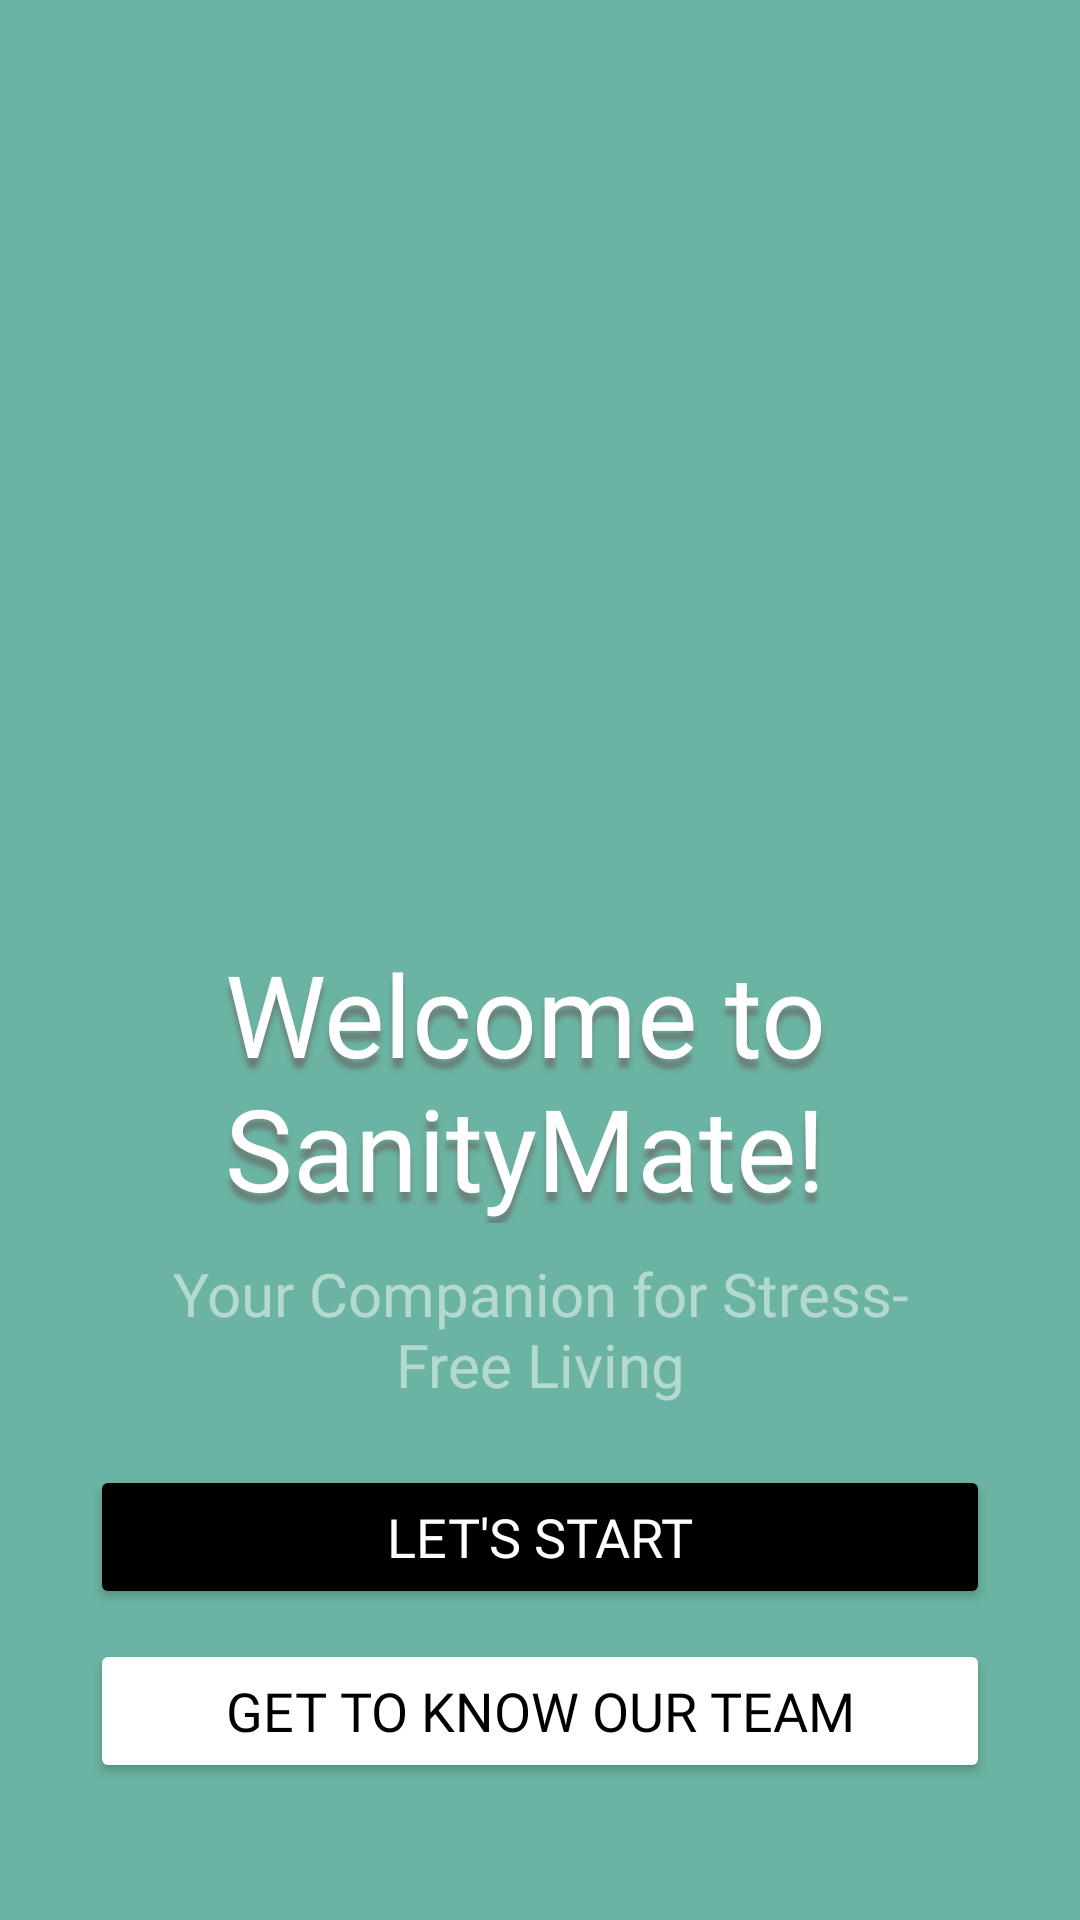

The Android layout XML behind this screen, and the referenced resources:
<!-- AndroidManifest.xml: application theme Base.Theme.SanityMate -->
<!-- res/layout/activity_main.xml -->
<?xml version="1.0" encoding="utf-8"?>
<androidx.constraintlayout.widget.ConstraintLayout xmlns:android="http://schemas.android.com/apk/res/android"
    xmlns:app="http://schemas.android.com/apk/res-auto"
    xmlns:tools="http://schemas.android.com/tools"
    android:layout_width="match_parent"
    android:layout_height="match_parent"
    android:background="@color/green"
    tools:context=".MainActivity"
    android:id="@+id/main">

    
    <ImageView
        android:id="@+id/logo"
        android:layout_width="200dp"
        android:layout_height="200dp"
        android:layout_marginTop="50dp"
        android:contentDescription="@string/title"
        android:src="@drawable/logotwo"
        app:layout_constraintTop_toTopOf="parent"
        app:layout_constraintStart_toStartOf="parent"
        app:layout_constraintEnd_toEndOf="parent"
        android:scaleType="centerInside" />

    
    <TextView
        android:id="@+id/appName"
        android:layout_width="wrap_content"
        android:layout_height="wrap_content"
        android:layout_marginTop="20dp"
        android:textSize="24sp"
        android:textColor="@color/white"
        android:fontFamily="@font/inter_bold"
        app:layout_constraintTop_toBottomOf="@id/logo"
        app:layout_constraintStart_toStartOf="parent"
        app:layout_constraintEnd_toEndOf="parent" />

    
    <TextView
        android:id="@+id/welcomeText"
        android:layout_width="wrap_content"
        android:layout_height="wrap_content"
        android:layout_marginTop="10dp"
        android:text="@string/title"
        android:textSize="38sp"
        android:textColor="@color/white"
        android:fontFamily="@font/inter_bold"
        app:layout_constraintTop_toBottomOf="@id/appName"
        app:layout_constraintStart_toStartOf="parent"
        app:layout_constraintEnd_toEndOf="parent"
        android:shadowColor="@color/darkerGrey"
        android:shadowDy="10"
        android:shadowRadius="4"
    />

    
    <TextView
        android:id="@+id/subtitleText"
        android:layout_width="wrap_content"
        android:layout_height="wrap_content"
        android:layout_marginTop="10dp"
        android:text="@string/desc"
        android:textAlignment="center"
        android:textSize="20sp"
        android:textColor="@color/lessWhite"
        android:fontFamily="@font/inter_bold"
        app:layout_constraintTop_toBottomOf="@id/welcomeText"
        app:layout_constraintStart_toStartOf="parent"
        app:layout_constraintEnd_toEndOf="parent" />

    
    <Button
        android:id="@+id/startButton"
        android:layout_width="0dp"
        android:layout_height="wrap_content"
        android:layout_marginTop="20dp"
        android:layout_marginHorizontal="30dp"
        android:text="Let's Start"
        android:textSize="18sp"
        android:textColor="@color/white"
        app:backgroundTint="@color/black"
        android:fontFamily="@font/inter_bold"
        app:layout_constraintTop_toBottomOf="@id/subtitleText"
        app:layout_constraintStart_toStartOf="parent"
        app:layout_constraintEnd_toEndOf="parent" />


    
    <Button
        android:id="@+id/teamButton"
        android:layout_width="0dp"
        android:layout_height="wrap_content"
        android:layout_marginTop="10dp"
        android:layout_marginHorizontal="30dp"
        android:text="Get to Know Our Team"
        android:textSize="18sp"
        android:textColor="@color/black"
        android:backgroundTint="#FFFFFF"
        android:fontFamily="@font/inter_bold"
        app:layout_constraintTop_toBottomOf="@id/startButton"
        app:layout_constraintStart_toStartOf="parent"
        app:layout_constraintEnd_toEndOf="parent" />


</androidx.constraintlayout.widget.ConstraintLayout>
<!-- resources referenced by this layout -->
<resources>
  <color name="black">#FF000000</color>
  <color name="darkerGrey">#AD6A6868</color>
  <color name="green">#6BB4A3</color>
  <color name="lessWhite">#7EFFFFFF</color>
  <color name="white">#FFFFFFFF</color>
  <string name="desc">Your Companion for Stress-\nFree Living</string>
  <string name="title">Welcome to \nSanityMate!</string>
  <style name="Base.Theme.SanityMate" parent="Theme.Material3.DayNight.NoActionBar">
          
          
          
          <item name="colorPrimary">@color/green</item>
          <item name="colorPrimaryVariant">@color/green</item>
          <item name="colorOnPrimary">@color/white</item>
      </style>
</resources>
